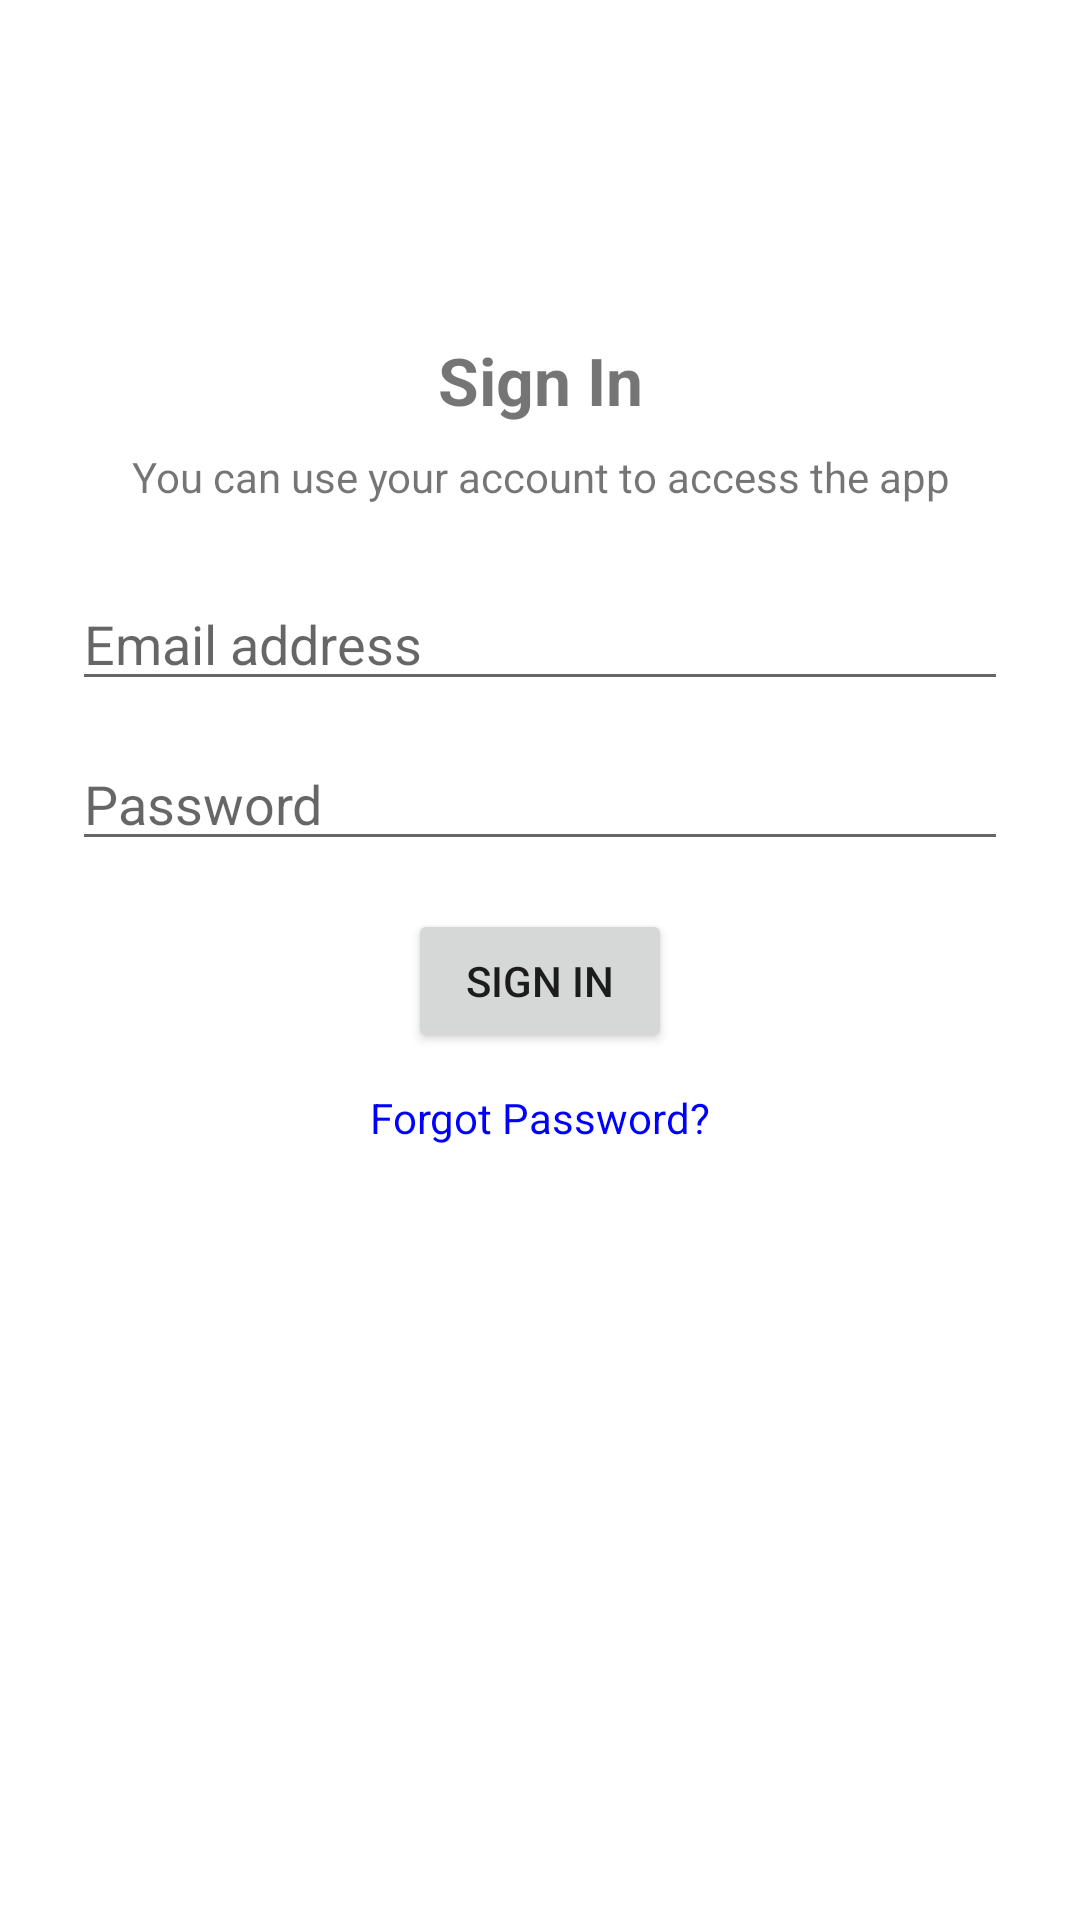

Reconstruct the res/layout file that produces this screen, plus the resources it refers to.
<!-- AndroidManifest.xml: application theme Theme.MyApplication -->
<!-- res/layout/login_screen.xml -->
<?xml version="1.0" encoding="utf-8"?>
<androidx.constraintlayout.widget.ConstraintLayout xmlns:android="http://schemas.android.com/apk/res/android"
    xmlns:app="http://schemas.android.com/apk/res-auto"
    android:layout_width="match_parent"
    android:layout_height="match_parent">

    <ImageView
        android:id="@+id/my_image_view"
        android:layout_width="96dp"
        android:layout_height="96dp"
        android:contentDescription="@string/app_name"
        android:scaleType="fitCenter"
        android:src="@mipmap/ic_launcher"
        app:layout_constraintEnd_toEndOf="parent"
        app:layout_constraintStart_toStartOf="parent"
        app:layout_constraintTop_toTopOf="parent"
        app:layout_constraintVertical_bias="0.14" />

    <TextView
        android:id="@+id/textView3"
        android:layout_width="0dp"
        android:layout_height="wrap_content"
        android:layout_marginTop="16dp"
        android:gravity="center"
        android:text="Sign In"
        android:textSize="22sp"
        android:textStyle="bold"
        app:layout_constraintEnd_toEndOf="parent"
        app:layout_constraintStart_toStartOf="parent"
        app:layout_constraintTop_toBottomOf="@id/my_image_view" />

    <TextView
        android:id="@+id/textView"
        android:layout_width="0dp"
        android:layout_height="wrap_content"
        android:layout_marginStart="24dp"
        android:layout_marginTop="8dp"
        android:layout_marginEnd="24dp"
        android:gravity="center"
        android:text="You can use your account to access the app"
        app:layout_constraintEnd_toEndOf="parent"
        app:layout_constraintStart_toStartOf="parent"
        app:layout_constraintTop_toBottomOf="@id/textView3" />

    <EditText
        android:id="@+id/editEmail"
        android:layout_width="0dp"
        android:layout_height="wrap_content"
        android:layout_marginStart="24dp"
        android:layout_marginTop="24dp"
        android:layout_marginEnd="24dp"
        android:ems="10"
        android:hint="Email address"
        android:inputType="textEmailAddress"
        app:layout_constraintEnd_toEndOf="parent"
        app:layout_constraintStart_toStartOf="parent"
        app:layout_constraintTop_toBottomOf="@id/textView" />

    <EditText
        android:id="@+id/editPassword"
        android:layout_width="0dp"
        android:layout_height="wrap_content"
        android:layout_marginStart="24dp"
        android:layout_marginTop="12dp"
        android:layout_marginEnd="24dp"
        android:ems="10"
        android:hint="Password"
        android:inputType="textPassword"
        app:layout_constraintEnd_toEndOf="parent"
        app:layout_constraintStart_toStartOf="parent"
        app:layout_constraintTop_toBottomOf="@id/editEmail" />

    <Button
        android:id="@+id/btnSignin"
        android:layout_width="wrap_content"
        android:layout_height="wrap_content"
        android:layout_marginTop="16dp"
        android:text="Sign in"
        app:layout_constraintEnd_toEndOf="parent"
        app:layout_constraintStart_toStartOf="parent"
        app:layout_constraintTop_toBottomOf="@id/editPassword" />

    <TextView
        android:id="@+id/txtForgotPassword"
        android:layout_width="wrap_content"
        android:layout_height="wrap_content"
        android:layout_marginTop="12dp"
        android:text="Forgot Password?"
        android:textColor="#0000FF"
        android:textSize="14sp"
        app:layout_constraintEnd_toEndOf="parent"
        app:layout_constraintStart_toStartOf="parent"
        app:layout_constraintTop_toBottomOf="@id/btnSignin" />
</androidx.constraintlayout.widget.ConstraintLayout>
<!-- resources referenced by this layout -->
<resources>
  <string name="app_name">Forecast Weather</string>
  <style name="Theme.MyApplication" parent="Theme.MaterialComponents.DayNight.DarkActionBar">
          
          <item name="colorPrimary">@color/purple_500</item>
          <item name="colorPrimaryVariant">@color/purple_700</item>
          <item name="colorOnPrimary">@color/white</item>
          
          <item name="colorSecondary">@color/teal_200</item>
          <item name="colorSecondaryVariant">@color/teal_700</item>
          <item name="colorOnSecondary">@color/black</item>
          
          <item name="android:statusBarColor">?attr/colorPrimaryVariant</item>
          
      </style>
  <color name="purple_500">#FF2F6BFF</color>
  <color name="purple_700">#FF1D4ED8</color>
  <color name="white">#FFFFFFFF</color>
  <color name="teal_200">#FF7DD3FC</color>
  <color name="teal_700">#FF0284C7</color>
  <color name="black">#FF000000</color>
</resources>
